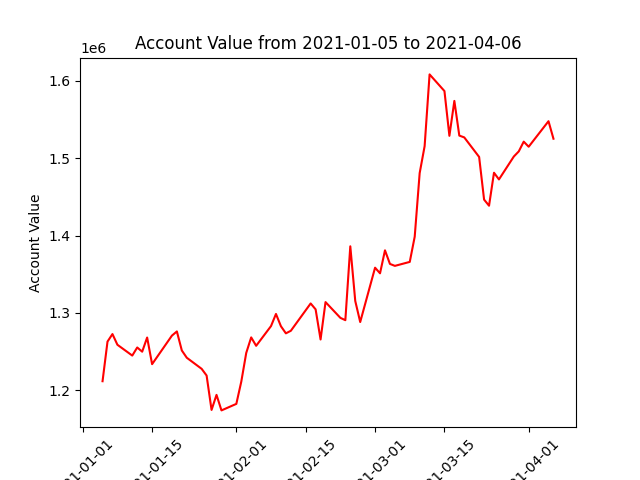

Source data for this figure (header and first rows):
datadate, account_value
20210105, 1211681
20210106, 1262894
20210107, 1272649
20210108, 1258812
20210111, 1244832
20210112, 1255299
20210113, 1249868
20210114, 1268168
20210115, 1233737
20210119, 1270620
20210120, 1276035
20210121, 1251413
20210122, 1242031
20210125, 1227690
20210126, 1219044
20210127, 1174556
20210128, 1194021
20210129, 1173953
20210201, 1182379
20210202, 1211137
20210203, 1248278
20210204, 1268332
20210205, 1257466
20210208, 1282960
20210209, 1298648
20210210, 1282768
20210211, 1273577
20210212, 1276877
20210216, 1312222
20210217, 1304589
20210218, 1265634
20210219, 1313979
20210222, 1293588
20210223, 1290599
20210224, 1386108
20210225, 1315411
20210226, 1288194
20210301, 1358453
20210302, 1351183
20210303, 1380894
20210304, 1363329
20210305, 1360807
20210308, 1365939
20210309, 1398531
20210310, 1480757
20210311, 1515551
20210312, 1608343
20210315, 1586815
20210316, 1528935
20210317, 1574058
20210318, 1529244
20210319, 1526890
20210322, 1501640
20210323, 1446501
20210324, 1438567
20210325, 1481211
20210326, 1472562
20210329, 1502155
20210330, 1508797
20210331, 1521386
... 3 more rows
